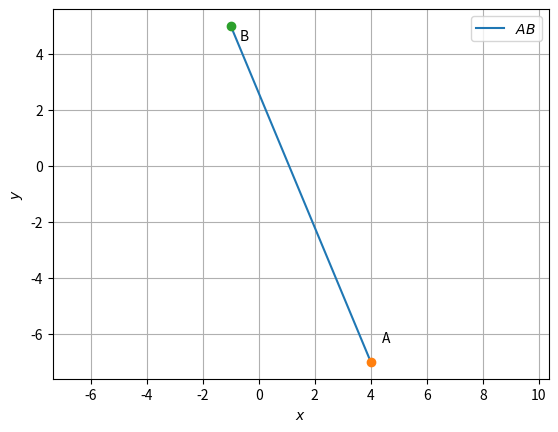

Python code for this plot:
import numpy as np
import matplotlib.pyplot as plt

def line_gen(A,B):
  len =10
  dim = A.shape[0]
  x_AB = np.zeros((dim,len))
  lam_1 = np.linspace(0,1,len)
  for i in range(len):
    temp1 = A + lam_1[i]*(B-A)
    x_AB[:,i]= temp1.T
  return x_AB

A =np.array([4,-7])
B =np.array([-1,5])

# method 1
D=np.linalg.norm(A-B)

# method 2
D=np.sqrt((A-B).dot((A-B)))

print("The distance between ",A," and ",B," is: ",D)

#Generating all lines
x_AB = line_gen(A,B)

#Plotting Line between A and B
plt.plot(x_AB[0,:],x_AB[1,:],label='$AB$')
plt.plot(A[0], A[1], 'o')
plt.text(A[0] * (1 + 0.1), A[1] * (1 - 0.1) , 'A')
plt.plot(B[0], B[1], 'o')
plt.text(B[0] * (1-0.3), B[1] * (1-0.1) , 'B')

plt.xlabel('$x$')
plt.ylabel('$y$')
plt.legend(loc='best')
plt.grid() # minor
plt.axis('equal')
plt.show()
